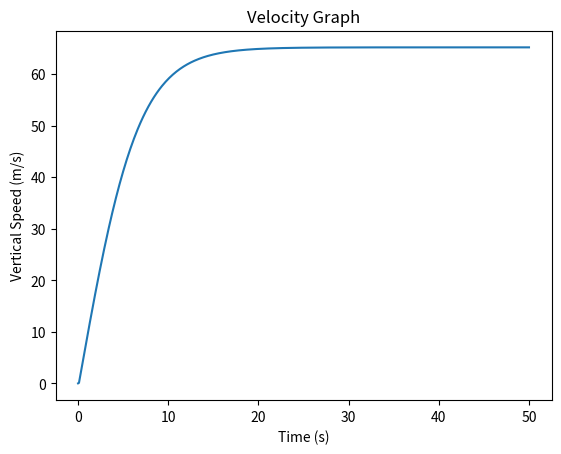

Here is the Python script that generated this plot:
#/usr/bin/env python


from matplotlib import pyplot as plt 
import math

mass = 1.0 #in kg
radius = 0.1 #in meters
area = math.pi * radius ** 2 # cross sectional area in m^2
aerodynamicCoef = 0.12 #tf is this?
airAtSeaLevel = 1.225 #density of air at sea level in Kg/m^3
gravity = 9.81 #m/s^2, acceleration of gravity
velocityArray = [] #empty array for later
drag = 0.5 * aerodynamicCoef * airAtSeaLevel * area #all-inclusive coeffecient?????????????????????????????????????????
timeStep = 0.1 #interval of time
totalDuration = 50 #seconds

#create list of all intervals of time
timeIntervals = []
for i in range(0, int(totalDuration * (1 / timeStep) + 1)): #weird math stuff, dw about it
    timeIntervals.append(round(i * (timeStep / 1), 7)) #weird math stuff, dw about it

#add the proper data to begin velocity data
velocityArray.append(0)
velocityArray.append(0.1)

for i in range(2, len(timeIntervals)):
    acceleration = gravity - (drag / mass) * velocityArray[i -1] ** 2
    velocityArray.append(velocityArray[i -1] + acceleration * timeStep)

#create graph and display in popup
plt.title("Velocity Graph") 
plt.ylabel("Vertical Speed (m/s)")
plt.xlabel("Time (s)")
plt.plot(timeIntervals, velocityArray)
plt.show()
